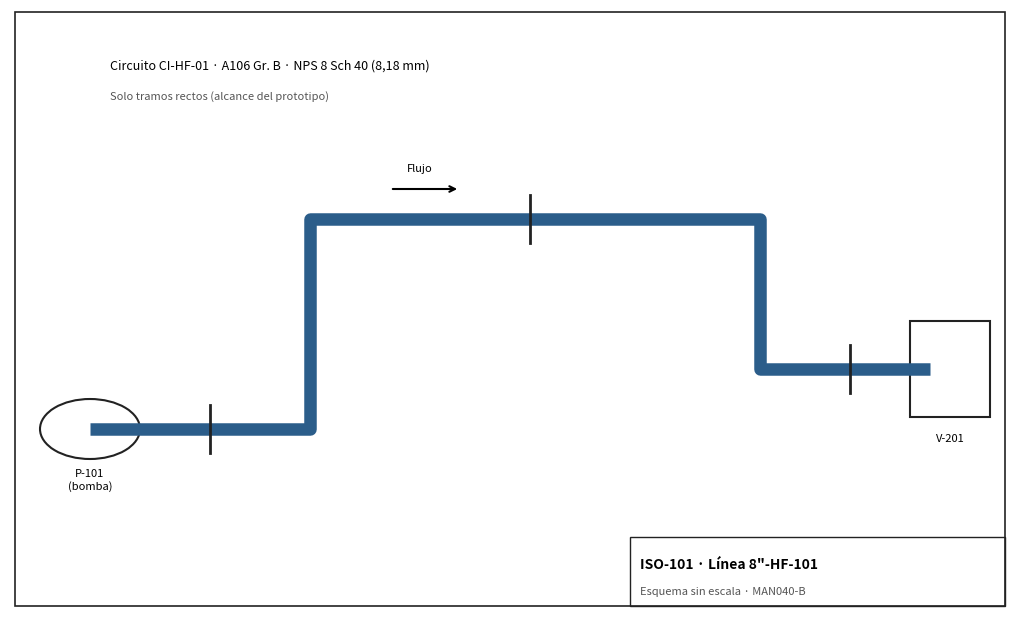

This chart was generated by the following Python code: (Note: this script raises an exception after producing the figure.)
"""Genera los esquemas simplificados (PNG) de los equipos del caso demostrativo.
Convención de marcadores CML: coordenadas (x, y) en % del ancho/alto de la imagen, origen arriba-izquierda."""
import matplotlib
matplotlib.use("Agg")
import matplotlib.pyplot as plt
from matplotlib.patches import Rectangle, FancyBboxPatch, Circle, Polygon

AZUL, GRIS, NEGRO = "#2b5d8a", "#9aa5b1", "#222"


def lienzo(titulo):
    fig = plt.figure(figsize=(10, 6), dpi=100)
    ax = fig.add_axes([0, 0, 1, 1])
    ax.set_xlim(0, 100); ax.set_ylim(100, 0); ax.axis("off")
    ax.add_patch(Rectangle((0.5, 0.5), 99, 99, fill=False, ec=NEGRO, lw=1.2))
    ax.add_patch(Rectangle((62, 88), 37.5, 11.5, fill=False, ec=NEGRO, lw=1))
    ax.text(63, 92.5, titulo, fontsize=10, weight="bold", va="center")
    ax.text(63, 97, "Esquema sin escala · MAN040-B", fontsize=8, va="center", color="#555")
    return fig, ax


def tuberia():
    fig, ax = lienzo("ISO-101 · Línea 8\"-HF-101")
    pts = [(8, 70), (30, 70), (30, 35), (75, 35), (75, 60), (92, 60)]
    xs, ys = zip(*pts)
    ax.plot(xs, ys, color=AZUL, lw=9, solid_capstyle="butt", solid_joinstyle="round")
    ax.add_patch(Circle((8, 70), 5, fc="white", ec=NEGRO, lw=1.5)); ax.text(8, 80, "P-101\n(bomba)", ha="center", fontsize=8)
    ax.add_patch(Rectangle((90, 52), 8, 16, fc="white", ec=NEGRO, lw=1.5)); ax.text(94, 72, "V-201", ha="center", fontsize=8)
    for x, y in [(20, 70), (52, 35), (84, 60)]:
        ax.plot([x, x], [y - 4, y + 4], color=NEGRO, lw=2)
    ax.annotate("", xy=(45, 30), xytext=(38, 30), arrowprops=dict(arrowstyle="->", lw=1.5))
    ax.text(41, 27, "Flujo", fontsize=8, ha="center")
    ax.text(10, 10, "Circuito CI-HF-01 · A106 Gr. B · NPS 8 Sch 40 (8,18 mm)", fontsize=9)
    ax.text(10, 15, "Solo tramos rectos (alcance del prototipo)", fontsize=8, color="#555")
    fig.savefig("data/img/tuberia_L101.png"); plt.close(fig)


def recipiente():
    fig, ax = lienzo("V-201 · Separador de HF")
    ax.add_patch(FancyBboxPatch((38, 12), 24, 66, boxstyle="round,pad=0,rounding_size=10", fc="#e8eef4", ec=NEGRO, lw=1.8))
    for y in (24, 45, 66):
        ax.plot([38, 62], [y, y], color=GRIS, lw=1, ls="--")
    ax.text(64, 24, "Virola 1 (sup.)", fontsize=8); ax.text(64, 45, "Virola 2", fontsize=8); ax.text(64, 66, "Virola 3 (inf.)", fontsize=8)
    ax.plot([25, 38], [30, 30], color=AZUL, lw=6); ax.text(14, 28, "Entrada", fontsize=8)
    ax.plot([50, 50], [4, 12], color=AZUL, lw=5); ax.text(52, 6, "Gas", fontsize=8)
    ax.plot([50, 50], [78, 86], color=AZUL, lw=5); ax.text(52, 84, "Líquido", fontsize=8)
    for x in (42, 58):
        ax.plot([x, x], [78, 88], color=NEGRO, lw=2)
    ax.text(5, 10, "SA-516 Gr. 70 · DI 1500 mm · t nom 16 mm · E = 0,85", fontsize=9)
    fig.savefig("data/img/recipiente_V201.png"); plt.close(fig)


def tanque():
    fig, ax = lienzo("TK-301 · Tanque de diésel")
    x0, x1, base = 20, 80, 82
    alto = 12
    for i in range(5):
        y = base - (i + 1) * alto
        ax.add_patch(Rectangle((x0, y), x1 - x0, alto, fc="#e8eef4" if i % 2 == 0 else "#f6f8fa", ec=NEGRO, lw=1.2))
        ax.text(x1 + 1.5, y + alto / 2, f"Virola {i + 1}", fontsize=8, va="center")
    techo = base - 5 * alto
    ax.add_patch(Polygon([(x0, techo), (50, techo - 8), (x1, techo)], closed=True, fc="white", ec=NEGRO, lw=1.2))
    ax.plot([x0 - 5, x1 + 5], [base, base], color=NEGRO, lw=2.5)
    ax.text(5, 8, "API 650 · A283 Gr. C · D = 20 m · H = 12 m · G = 0,85", fontsize=9)
    fig.savefig("data/img/tanque_TK301.png"); plt.close(fig)


if __name__ == "__main__":
    tuberia(); recipiente(); tanque(); print("ok")
